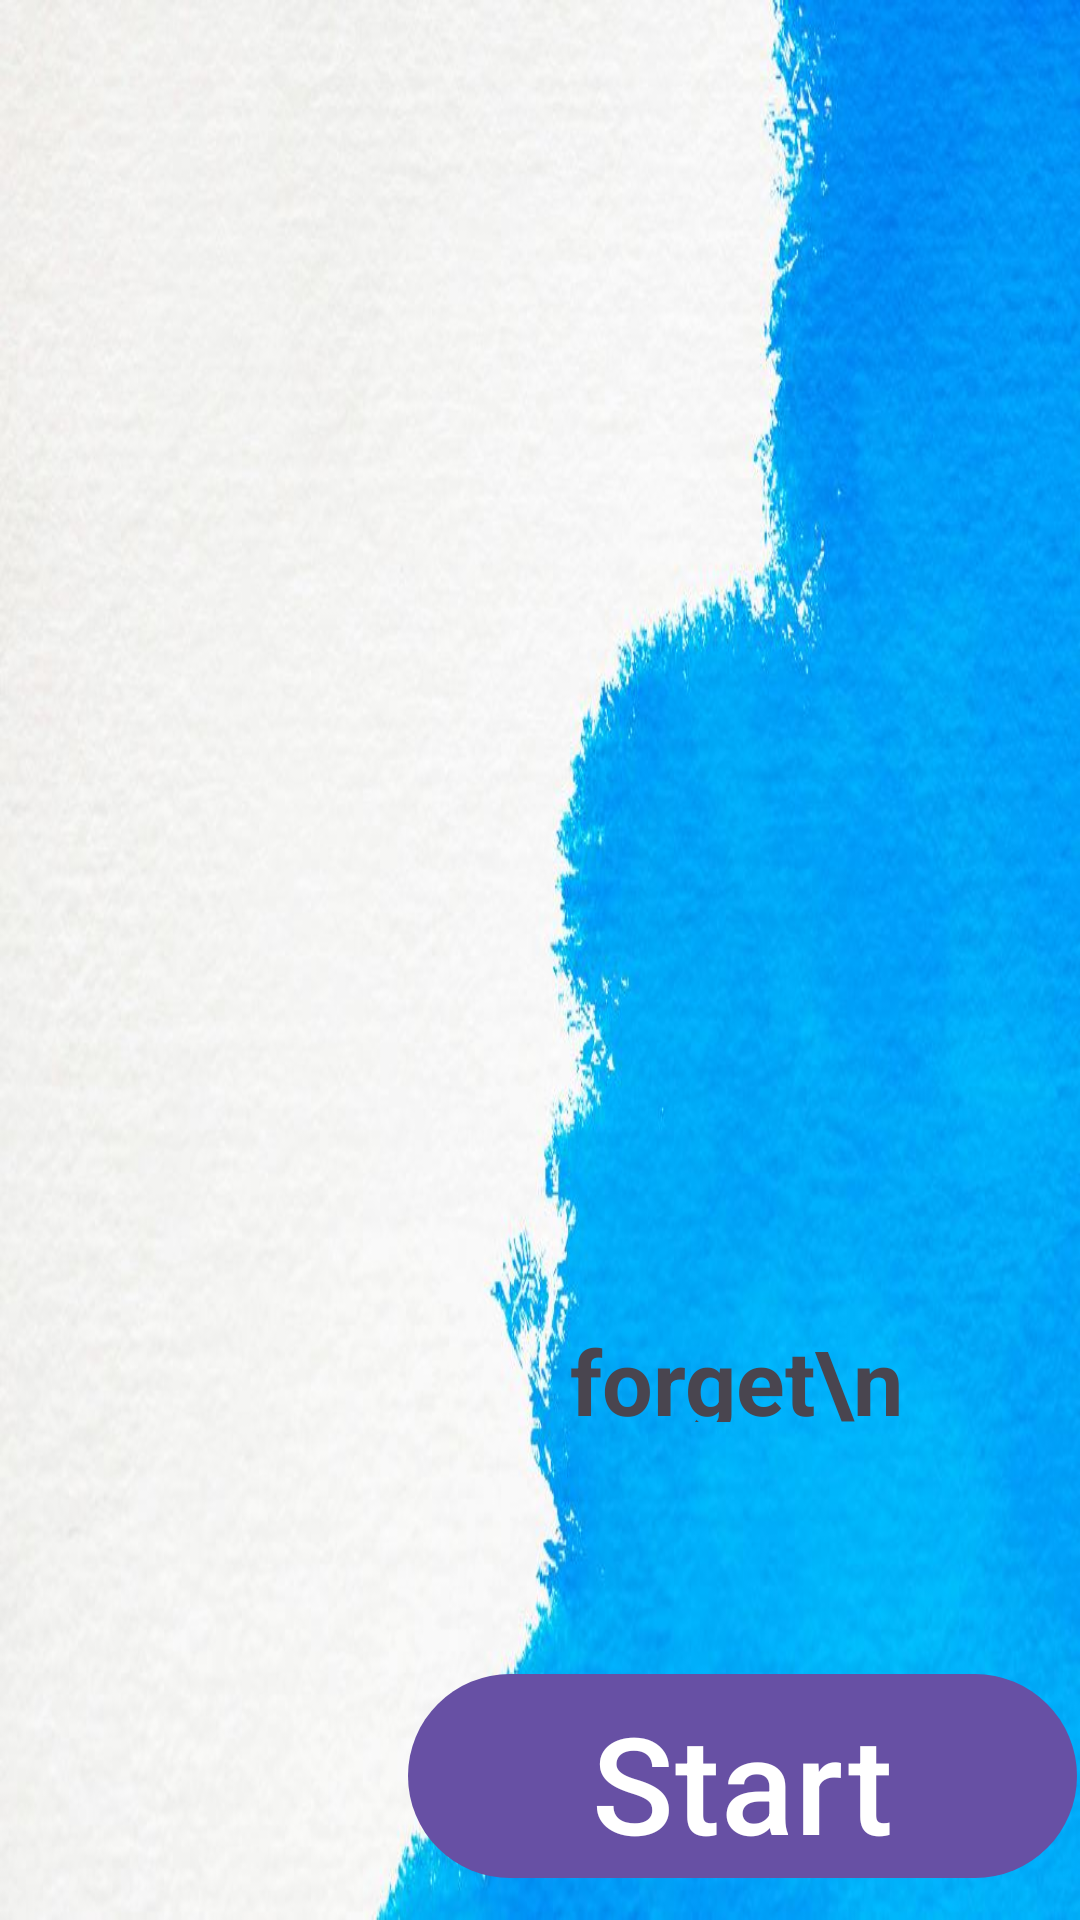

Layout XML and referenced resources for this Android screen:
<!-- AndroidManifest.xml: application theme Theme.MissionStatement -->
<!-- res/layout/activity_login.xml -->
<?xml version="1.0" encoding="utf-8"?>
<LinearLayout xmlns:android="http://schemas.android.com/apk/res/android"
    xmlns:app="http://schemas.android.com/apk/res-auto"
    xmlns:tools="http://schemas.android.com/tools"
    android:layout_width="match_parent"
    android:layout_height="match_parent"
    android:orientation="vertical"
    android:background="@drawable/bck_watercolo"

    tools:context=".Login">

    <FrameLayout
        android:id="@+id/frame_login"
        android:layout_width="match_parent"
        android:layout_height="320dp"
        />

    <com.google.android.material.textview.MaterialTextView
        android:id="@+id/forgetlogin"
        android:layout_width="wrap_content"
        android:layout_height="175dp"
        android:layout_marginStart="190dp"
        android:layout_marginTop="120dp"
        android:layout_weight="1"
        android:text="forget\n password"
        android:textSize="30sp"
        android:textStyle="bold" />

    <androidx.appcompat.widget.LinearLayoutCompat
        android:layout_width="match_parent"
        android:layout_height="wrap_content"
        android:orientation="horizontal"
        >
    <com.google.android.material.floatingactionbutton.FloatingActionButton
        android:id="@+id/back_forget"
        android:layout_width="wrap_content"
        android:layout_height="match_parent"
        android:src="@drawable/ic_back"
        android:visibility="invisible"
        />

    <com.google.android.material.button.MaterialButton
        android:id="@+id/btnxStartLogin"
        android:layout_width="223dp"
        android:layout_height="76dp"
        android:layout_marginStart="80dp"
        android:layout_marginTop="80dp"
        android:contentDescription="Start login button"
        android:focusable="true"
        android:layout_marginBottom="10dp"
        android:text="Start"
        android:textSize="45sp" />
    </androidx.appcompat.widget.LinearLayoutCompat>

</LinearLayout>
<!-- resources referenced by this layout -->
<resources>
  <!-- drawable bck_watercolo: jpg bitmap (drawable, 65047 bytes) -->
  <!-- drawable ic_back (drawable) -->
  <?xml version="1.0" encoding="utf-8"?>
  <vector xmlns:android="http://schemas.android.com/apk/res/android"
      android:width="24dp"
      android:height="24dp"
      android:viewportWidth="24"
      android:viewportHeight="24">
  
      <path
          android:fillColor="#33363F"
          android:pathData="M4 10L3.29289 10.7071L2.58579 10L3.29289 9.29289L4 10ZM21 18C21 18.5523 20.5523 19 20 19C19.4477 19 19 18.5523 19 18L21 18ZM8.29289 15.7071L3.29289 10.7071L4.70711 9.29289L9.70711 14.2929L8.29289 15.7071ZM3.29289 9.29289L8.29289 4.29289L9.70711 5.70711L4.70711 10.7071L3.29289 9.29289ZM4 9L14 9L14 11L4 11L4 9ZM21 16L21 18L19 18L19 16L21 16ZM14 9C17.866 9 21 12.134 21 16L19 16C19 13.2386 16.7614 11 14 11L14 9Z" />
  </vector>
  <style name="Theme.MissionStatement" parent="Base.Theme.MissionStatement" />
  <style name="Base.Theme.MissionStatement" parent="Theme.Material3.DayNight.NoActionBar">
          
          
      </style>
</resources>
